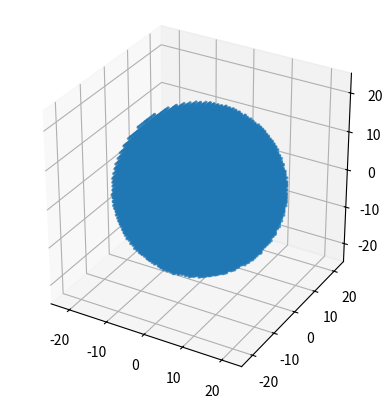

This figure's Python source:
# world_grid.py
# A7DO: 3D rotating voxel sphere viewer

import math
import numpy as np
import matplotlib.pyplot as plt
from mpl_toolkits.mplot3d import Axes3D
from matplotlib.animation import FuncAnimation


class WorldGrid:
    def __init__(self, radius=20):
        self.radius = radius
        self.points = []

    def generate(self):
        r = self.radius

        for x in range(-r, r + 1):
            for y in range(-r, r + 1):
                for z in range(-r, r + 1):
                    if x*x + y*y + z*z <= r*r:
                        self.points.append((x, y, z))

        print(f"Generated {len(self.points)} points")


# ===== VISUALISER =====

class Viewer:
    def __init__(self, points):
        self.points = np.array(points)

        self.fig = plt.figure()
        self.ax = self.fig.add_subplot(111, projection='3d')

        # Extract coords
        self.x = self.points[:, 0]
        self.y = self.points[:, 1]
        self.z = self.points[:, 2]

        # Plot
        self.scatter = self.ax.scatter(self.x, self.y, self.z, s=2)

        self.ax.set_box_aspect([1,1,1])
        self.ax.set_xlim(-25, 25)
        self.ax.set_ylim(-25, 25)
        self.ax.set_zlim(-25, 25)

        self.angle = 0

    def update(self, frame):
        self.angle += 1
        self.ax.view_init(elev=20, azim=self.angle)
        return self.scatter,

    def run(self):
        anim = FuncAnimation(self.fig, self.update, frames=360, interval=30)
        plt.show()


# ===== RUN =====

if __name__ == "__main__":
    grid = WorldGrid(radius=20)
    grid.generate()

    viewer = Viewer(grid.points)
    viewer.run()
